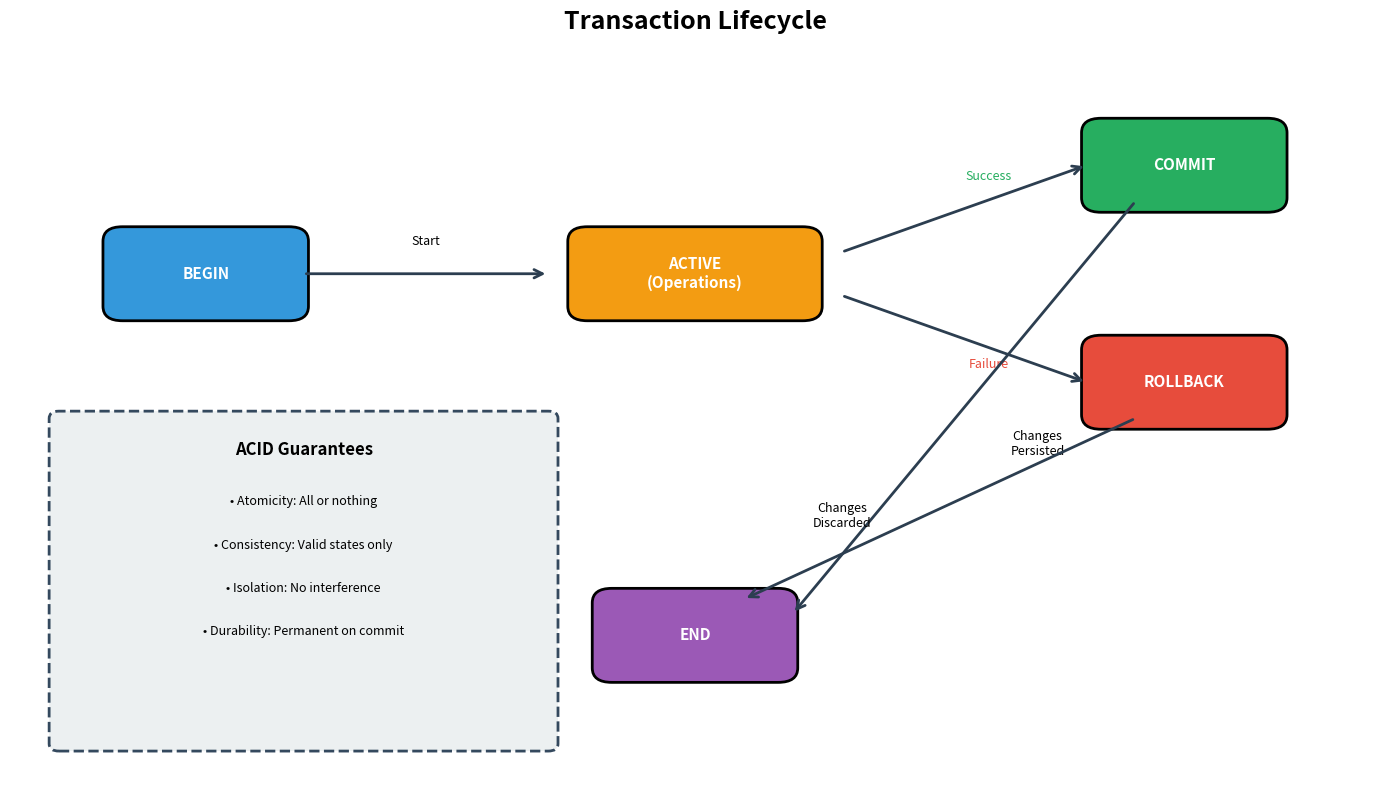

The matplotlib source for this figure:
import sqlite3

# Create an in-memory database
conn = sqlite3.connect(':memory:')
cursor = conn.cursor()

# Create accounts table
cursor.execute('''
    CREATE TABLE accounts (
        id INTEGER PRIMARY KEY,
        name TEXT NOT NULL,
        balance REAL NOT NULL CHECK(balance >= 0)
    )
''')

# Insert initial data
cursor.execute("INSERT INTO accounts (name, balance) VALUES ('Alice', 1000.00)")
cursor.execute("INSERT INTO accounts (name, balance) VALUES ('Bob', 500.00)")
conn.commit()

print("Initial balances:")
for row in cursor.execute("SELECT name, balance FROM accounts"):
    print(f"  {row[0]}: ${row[1]:.2f}")

def transfer_funds(conn, from_account: str, to_account: str, amount: float):
    """Transfer funds between accounts with transaction handling."""
    cursor = conn.cursor()
    
    try:
        # Start transaction (implicit in sqlite3)
        print(f"\n🔄 Starting transfer: ${amount:.2f} from {from_account} to {to_account}")
        
        # Debit from source account
        cursor.execute(
            "UPDATE accounts SET balance = balance - ? WHERE name = ?",
            (amount, from_account)
        )
        print(f"  ➖ Debited ${amount:.2f} from {from_account}")
        
        # Credit to destination account
        cursor.execute(
            "UPDATE accounts SET balance = balance + ? WHERE name = ?",
            (amount, to_account)
        )
        print(f"  ➕ Credited ${amount:.2f} to {to_account}")
        
        # Commit the transaction
        conn.commit()
        print("  ✅ Transaction COMMITTED successfully!")
        return True
        
    except sqlite3.IntegrityError as e:
        # Rollback on constraint violation (e.g., negative balance)
        conn.rollback()
        print(f"  ❌ Transaction ROLLED BACK: {e}")
        return False
    except Exception as e:
        conn.rollback()
        print(f"  ❌ Transaction ROLLED BACK: {e}")
        return False

# Successful transfer: Alice -> Bob $200
transfer_funds(conn, 'Alice', 'Bob', 200.00)

print("\nBalances after successful transfer:")
for row in cursor.execute("SELECT name, balance FROM accounts"):
    print(f"  {row[0]}: ${row[1]:.2f}")

# Failed transfer: Bob tries to send more than he has
# This will trigger the CHECK constraint and rollback
transfer_funds(conn, 'Bob', 'Alice', 1000.00)

print("\nBalances after failed transfer (should be unchanged):")
for row in cursor.execute("SELECT name, balance FROM accounts"):
    print(f"  {row[0]}: ${row[1]:.2f}")

import matplotlib.pyplot as plt
import matplotlib.patches as mpatches
from matplotlib.patches import FancyBboxPatch, FancyArrowPatch

fig, ax = plt.subplots(figsize=(14, 8))
ax.set_xlim(0, 14)
ax.set_ylim(0, 10)
ax.axis('off')
ax.set_title('Transaction Lifecycle', fontsize=18, fontweight='bold', pad=20)

# Define colors
colors = {
    'begin': '#3498db',
    'active': '#f39c12', 
    'commit': '#27ae60',
    'rollback': '#e74c3c',
    'end': '#9b59b6'
}

# Draw states
def draw_state(ax, x, y, label, color, width=2, height=1.2):
    box = FancyBboxPatch((x - width/2, y - height/2), width, height,
                         boxstyle="round,pad=0.05,rounding_size=0.2",
                         facecolor=color, edgecolor='black', linewidth=2)
    ax.add_patch(box)
    ax.text(x, y, label, ha='center', va='center', fontsize=11, 
            fontweight='bold', color='white')

# States
draw_state(ax, 2, 7, 'BEGIN', colors['begin'])
draw_state(ax, 7, 7, 'ACTIVE\n(Operations)', colors['active'], width=2.5)
draw_state(ax, 12, 8.5, 'COMMIT', colors['commit'])
draw_state(ax, 12, 5.5, 'ROLLBACK', colors['rollback'])
draw_state(ax, 7, 2, 'END', colors['end'])

# Arrows
arrow_style = dict(arrowstyle='->', color='#2c3e50', lw=2, mutation_scale=15)

# BEGIN -> ACTIVE
ax.annotate('', xy=(5.5, 7), xytext=(3, 7), arrowprops=arrow_style)
ax.text(4.25, 7.4, 'Start', fontsize=9, ha='center')

# ACTIVE -> COMMIT
ax.annotate('', xy=(11, 8.5), xytext=(8.5, 7.3), arrowprops=arrow_style)
ax.text(10, 8.3, 'Success', fontsize=9, ha='center', color=colors['commit'])

# ACTIVE -> ROLLBACK  
ax.annotate('', xy=(11, 5.5), xytext=(8.5, 6.7), arrowprops=arrow_style)
ax.text(10, 5.7, 'Failure', fontsize=9, ha='center', color=colors['rollback'])

# COMMIT -> END
ax.annotate('', xy=(8, 2.3), xytext=(11.5, 8), arrowprops=arrow_style)
ax.text(10.5, 4.5, 'Changes\nPersisted', fontsize=9, ha='center')

# ROLLBACK -> END
ax.annotate('', xy=(7.5, 2.5), xytext=(11.5, 5), arrowprops=arrow_style)
ax.text(8.5, 3.5, 'Changes\nDiscarded', fontsize=9, ha='center')

# ACID properties box
acid_box = FancyBboxPatch((0.5, 0.5), 5, 4.5,
                          boxstyle="round,pad=0.1",
                          facecolor='#ecf0f1', edgecolor='#34495e', 
                          linewidth=2, linestyle='--')
ax.add_patch(acid_box)
ax.text(3, 4.5, 'ACID Guarantees', fontsize=12, fontweight='bold', ha='center')
ax.text(3, 3.8, '• Atomicity: All or nothing', fontsize=9, ha='center')
ax.text(3, 3.2, '• Consistency: Valid states only', fontsize=9, ha='center')
ax.text(3, 2.6, '• Isolation: No interference', fontsize=9, ha='center')
ax.text(3, 2.0, '• Durability: Permanent on commit', fontsize=9, ha='center')

plt.tight_layout()
plt.show()

# Setting isolation level in SQLite (default is SERIALIZABLE)
# SQLite supports: DEFERRED, IMMEDIATE, EXCLUSIVE

# Example: Using isolation_level parameter
conn_autocommit = sqlite3.connect(':memory:', isolation_level=None)  # Autocommit mode
conn_deferred = sqlite3.connect(':memory:', isolation_level='DEFERRED')  # Default
conn_immediate = sqlite3.connect(':memory:', isolation_level='IMMEDIATE')

print("SQLite Isolation Levels:")
print(f"  • None (Autocommit): Each statement auto-commits")
print(f"  • DEFERRED: Lock acquired on first write")
print(f"  • IMMEDIATE: Lock acquired at BEGIN")
print(f"  • EXCLUSIVE: Exclusive lock at BEGIN")

# Clean up
conn_autocommit.close()
conn_deferred.close()
conn_immediate.close()

# Best Practice: Using context manager for transactions
import contextlib

@contextlib.contextmanager
def transaction(conn):
    """Context manager for database transactions."""
    try:
        yield conn.cursor()
        conn.commit()
        print("✅ Transaction committed")
    except Exception as e:
        conn.rollback()
        print(f"❌ Transaction rolled back: {e}")
        raise

# Usage example
conn_example = sqlite3.connect(':memory:')
conn_example.execute('CREATE TABLE test (id INTEGER, value TEXT)')

with transaction(conn_example) as cursor:
    cursor.execute("INSERT INTO test VALUES (1, 'Hello')")
    cursor.execute("INSERT INTO test VALUES (2, 'World')")

print("\nData in table:")
for row in conn_example.execute("SELECT * FROM test"):
    print(f"  {row}")

conn_example.close()

# Cleanup
conn.close()
print("Database connection closed.")